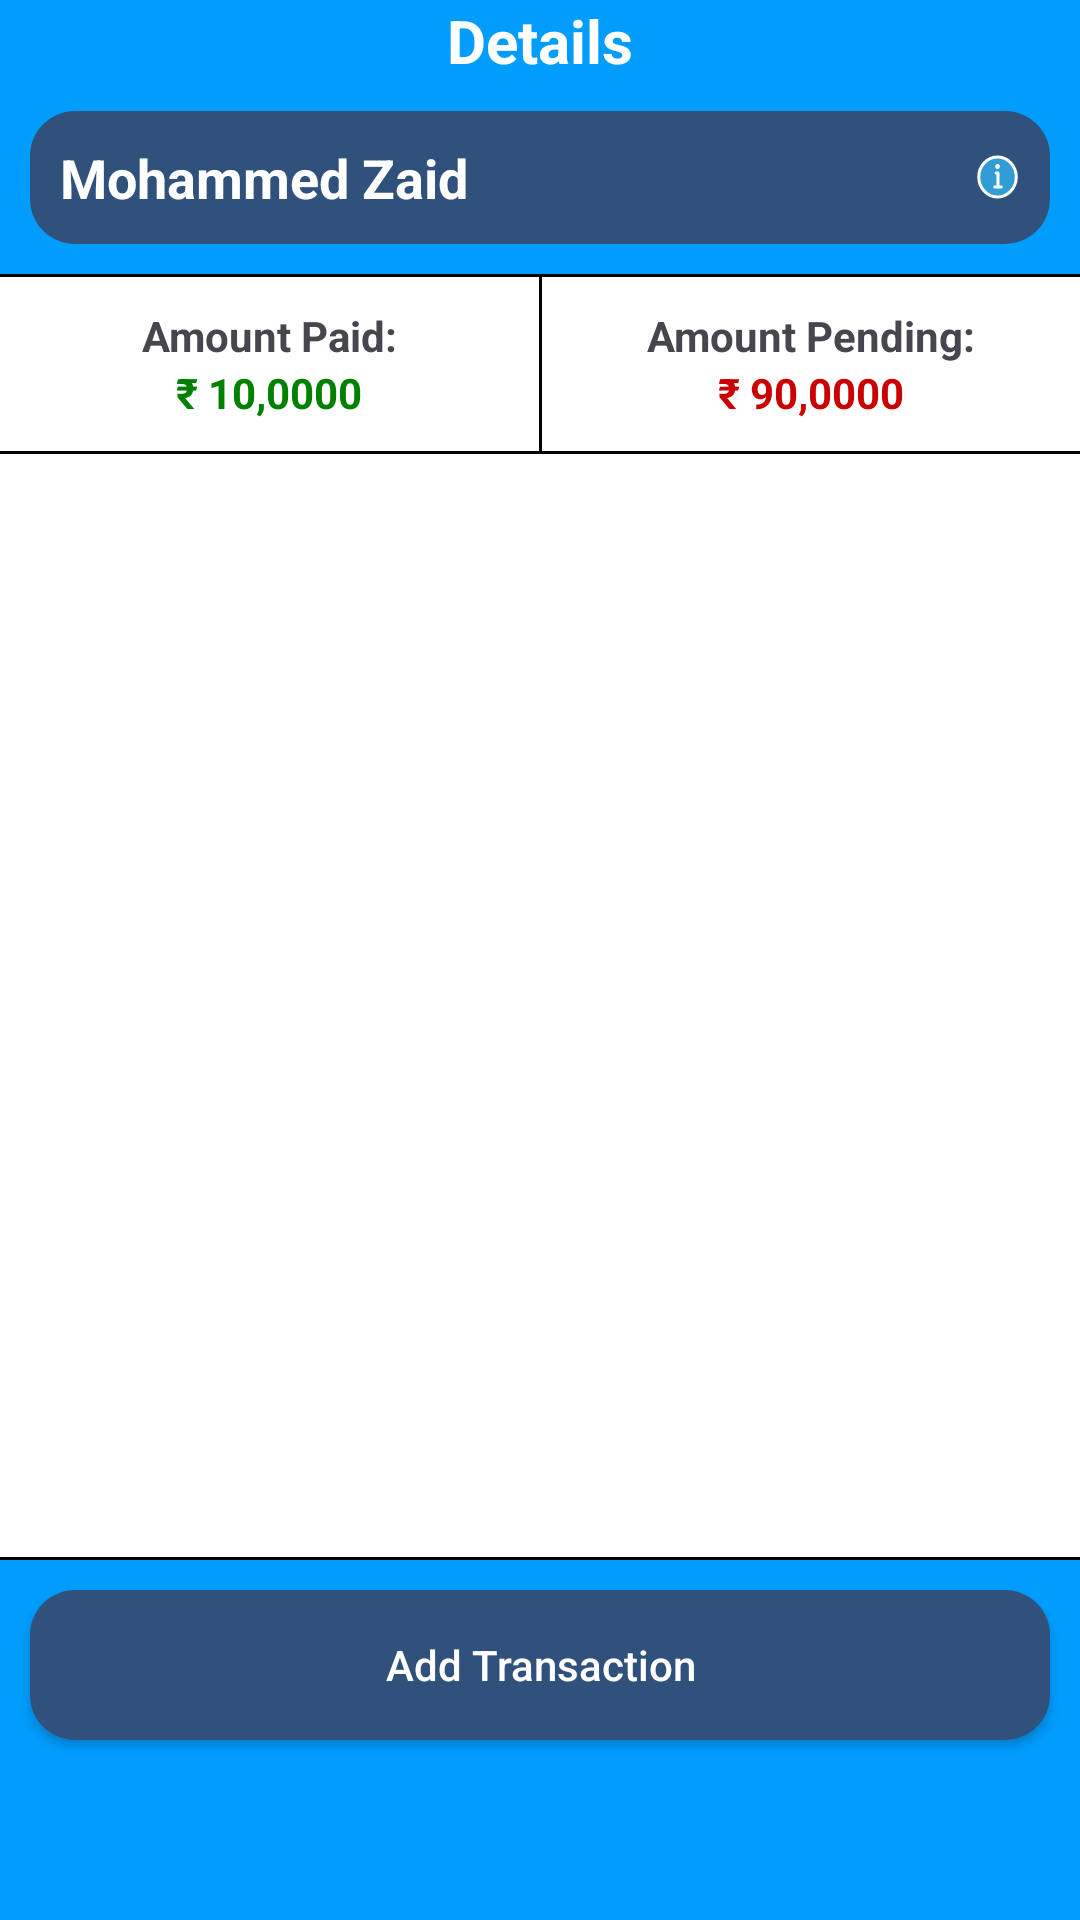

Android layout source for this screen:
<!-- AndroidManifest.xml: application theme Base.Theme.InventoryManager -->
<!-- res/layout/fragment_details.xml -->
<?xml version="1.0" encoding="utf-8"?>
<androidx.constraintlayout.widget.ConstraintLayout xmlns:android="http://schemas.android.com/apk/res/android"
    xmlns:app="http://schemas.android.com/apk/res-auto"
    xmlns:tools="http://schemas.android.com/tools"
    android:layout_width="match_parent"
    android:layout_height="match_parent"
    tools:context=".home.view.fragment.DetailsFragment">

    <LinearLayout
        android:layout_width="match_parent"
        android:layout_height="match_parent"
        android:background="@color/colorPrimary"
        android:orientation="vertical"
        android:paddingBottom="50dp"
        app:layout_constraintStart_toStartOf="parent"
        app:layout_constraintTop_toTopOf="parent">

        <TextView
            android:layout_width="match_parent"
            android:layout_height="wrap_content"
            android:text="@string/details"
            android:textAlignment="center"
            android:textColor="@color/white"
            android:textSize="20sp"
            android:textStyle="bold" />

        <LinearLayout
            android:layout_width="match_parent"
            android:layout_height="wrap_content"
            android:layout_margin="10dp"
            android:background="@drawable/rounded_border_teal_background"
            android:orientation="vertical"
            android:padding="10dp">

            <LinearLayout
                android:layout_width="match_parent"
                android:layout_height="wrap_content"
                android:orientation="horizontal">

                <TextView
                    android:id="@+id/tvName"
                    android:layout_width="0dp"
                    android:layout_height="wrap_content"
                    android:layout_marginEnd="20dp"
                    android:layout_weight="1"
                    android:text="@string/mohammed_zaid"
                    android:textColor="@color/white"
                    android:textSize="18sp"
                    android:textStyle="bold"
                    app:layout_constraintEnd_toStartOf="@+id/btnExpand"
                    app:layout_constraintStart_toStartOf="parent"
                    app:layout_constraintTop_toTopOf="parent" />

                <ImageView
                    android:layout_width="wrap_content"
                    android:layout_height="wrap_content"
                    android:layout_gravity="center"
                    android:layout_marginStart="4dp"
                    android:contentDescription="@string/information"
                    android:src="@drawable/ic_info" />

                <ImageButton
                    android:id="@+id/btnExpand"
                    android:layout_width="wrap_content"
                    android:layout_height="wrap_content"
                    android:background="@color/transparent"
                    android:contentDescription="@string/show_more_information"
                    android:foreground="?attr/selectableItemBackground"
                    android:src="@drawable/ic_expand_all" />

                <ImageButton
                    android:id="@+id/btnCollapse"
                    android:layout_width="wrap_content"
                    android:layout_height="wrap_content"
                    android:background="@color/transparent"
                    android:contentDescription="@string/show_less_information"
                    android:foreground="?attr/selectableItemBackground"
                    android:src="@drawable/ic_collapse_all"
                    android:visibility="gone" />
            </LinearLayout>

            <LinearLayout
                android:id="@+id/llMoreInfo"
                android:layout_width="match_parent"
                android:layout_height="wrap_content"
                android:layout_marginTop="8dp"
                android:orientation="vertical"
                android:visibility="gone">

                <TextView
                    android:id="@+id/tvFullName"
                    android:layout_width="match_parent"
                    android:layout_height="wrap_content"
                    android:text="@string/full_name"
                    android:textColor="@color/white"
                    android:textSize="14sp" />

                <TextView
                    android:id="@+id/tvCompanyName"
                    android:layout_width="match_parent"
                    android:layout_height="wrap_content"
                    android:text="@string/company_name"
                    android:textColor="@color/white"
                    android:textSize="14sp" />

                <TextView
                    android:id="@+id/tvMobileNumber"
                    android:layout_width="match_parent"
                    android:layout_height="wrap_content"
                    android:text="@string/number"
                    android:textColor="@color/white"
                    android:textSize="14sp" />

                <TextView
                    android:id="@+id/tvAddress"
                    android:layout_width="match_parent"
                    android:layout_height="wrap_content"
                    android:text="@string/address"
                    android:textColor="@color/white"
                    android:textSize="14sp" />
            </LinearLayout>
        </LinearLayout>

        <View
            android:layout_width="match_parent"
            android:layout_height="1dp"
            android:background="@color/black" />

        <LinearLayout
            android:layout_width="match_parent"
            android:layout_height="wrap_content"
            android:background="@color/white"
            android:orientation="horizontal">

            <LinearLayout
                android:layout_width="match_parent"
                android:layout_height="wrap_content"
                android:layout_margin="10dp"
                android:layout_weight="1"
                android:orientation="vertical">

                <TextView
                    android:layout_width="match_parent"
                    android:layout_height="wrap_content"
                    android:gravity="center"
                    android:text="@string/amount_paid"
                    android:textSize="14sp"
                    android:textStyle="bold" />

                <TextView
                    android:id="@+id/tvTotalAmountPaidAllTransactions"
                    android:layout_width="match_parent"
                    android:layout_height="wrap_content"
                    android:gravity="center"
                    android:text="@string/_10_0000"
                    android:textColor="@color/green"
                    android:textSize="14sp"
                    android:textStyle="bold" />

            </LinearLayout>

            <View
                android:layout_width="1dp"
                android:layout_height="match_parent"
                android:background="@color/black" />

            <LinearLayout
                android:layout_width="match_parent"
                android:layout_height="wrap_content"
                android:layout_margin="10dp"
                android:layout_weight="1"
                android:orientation="vertical">

                <TextView
                    android:layout_width="match_parent"
                    android:layout_height="wrap_content"
                    android:gravity="center"
                    android:text="@string/amount_pending"
                    android:textSize="14sp"
                    android:textStyle="bold" />

                <TextView
                    android:id="@+id/tvTotalAmountPendingAllTransactions"
                    android:layout_width="match_parent"
                    android:layout_height="wrap_content"
                    android:gravity="center"
                    android:text="@string/_90_0000"
                    android:textColor="@color/red"
                    android:textSize="14sp"
                    android:textStyle="bold" />

            </LinearLayout>
        </LinearLayout>

        <View
            android:layout_width="match_parent"
            android:layout_height="1dp"
            android:background="@color/black" />

        <androidx.recyclerview.widget.RecyclerView
            android:id="@+id/rvSupplierAmountHistory"
            android:layout_width="match_parent"
            android:layout_height="0dp"
            android:layout_weight="1"
            android:background="@color/white"
            android:padding="10dp" />

        <View
            android:layout_width="match_parent"
            android:layout_height="1dp"
            android:background="@color/black" />

        <androidx.appcompat.widget.AppCompatButton
            android:id="@+id/btnAddTransaction"
            android:layout_width="match_parent"
            android:layout_height="50dp"
            android:layout_gravity="center"
            android:layout_margin="10dp"
            android:background="@drawable/rounded_border_teal_background"
            android:text="@string/add_transaction"
            android:textAllCaps="false"
            android:textColor="@color/white" />
    </LinearLayout>
</androidx.constraintlayout.widget.ConstraintLayout>
<!-- resources referenced by this layout -->
<resources>
  <color name="black">#FF000000</color>
  <color name="colorPrimary">#009dff</color>
  <color name="green">#008000</color>
  <color name="red">#CB0000</color>
  <color name="transparent">#00000000</color>
  <color name="white">#FFFFFFFF</color>
  <!-- drawable ic_info (drawable) -->
  <vector xmlns:android="http://schemas.android.com/apk/res/android"
      android:width="15dp"
      android:height="16dp"
      android:viewportWidth="15"
      android:viewportHeight="16">
    <group>
      <clip-path
          android:pathData="M0,0h15v16h-15z"/>
      <path
          android:strokeWidth="1"
          android:pathData="M7.5,14.667C9.226,14.667 10.788,13.92 11.919,12.714C13.05,11.508 13.75,9.841 13.75,8C13.75,6.159 13.05,4.492 11.919,3.286C10.788,2.08 9.226,1.333 7.5,1.333C5.774,1.333 4.212,2.08 3.081,3.286C1.95,4.492 1.25,6.159 1.25,8C1.25,9.841 1.95,11.508 3.081,12.714C4.212,13.92 5.774,14.667 7.5,14.667Z"
          android:strokeLineJoin="round"
          android:fillColor="#309DD4"
          android:strokeColor="#ffffff"/>
      <path
          android:pathData="M7.5,3.667C7.931,3.667 8.281,4.04 8.281,4.5C8.281,4.96 7.931,5.333 7.5,5.333C7.069,5.333 6.719,4.96 6.719,4.5C6.719,4.04 7.069,3.667 7.5,3.667Z"
          android:fillColor="#ffffff"
          android:fillType="evenOdd"/>
      <path
          android:strokeWidth="1"
          android:pathData="M7.656,11.333V6.667H7.344H7.031"
          android:strokeLineJoin="round"
          android:fillColor="#00000000"
          android:strokeColor="#ffffff"
          android:strokeLineCap="round"/>
      <path
          android:strokeWidth="1"
          android:pathData="M6.563,11.333H8.75"
          android:strokeLineJoin="round"
          android:fillColor="#00000000"
          android:strokeColor="#ffffff"
          android:strokeLineCap="round"/>
    </group>
  </vector>
  <!-- drawable rounded_border_teal_background (drawable) -->
  <?xml version="1.0" encoding="utf-8"?>
  <shape xmlns:android="http://schemas.android.com/apk/res/android">
      <solid android:color="@color/teal" />
      <corners android:radius="15dp" />
      <padding
          android:bottom="4dp"
          android:left="4dp"
          android:right="4dp"
          android:top="4dp" /> 
  </shape>
  <string name="_10_0000">₹ 10,0000</string>
  <string name="_90_0000">₹ 90,0000</string>
  <string name="add_transaction">Add Transaction</string>
  <string name="address">Address</string>
  <string name="amount_paid">Amount Paid:</string>
  <string name="amount_pending">Amount Pending:</string>
  <string name="company_name">Company Name</string>
  <string name="details">Details</string>
  <string name="full_name">Full Name</string>
  <string name="information">Information</string>
  <string name="mohammed_zaid">Mohammed Zaid</string>
  <string name="number">Number</string>
  <string name="show_less_information">Show Less Information</string>
  <string name="show_more_information">Show more information</string>
  <style name="Base.Theme.InventoryManager" parent="Theme.Material3.DayNight.NoActionBar">
          
          
          
          
          <item name="colorPrimary">@color/colorPrimary</item>
          <item name="colorPrimaryVariant">@color/colorPrimaryVariant</item>
          <item name="colorOnPrimary">@color/colorOnPrimary</item>
  
  
          
          <item name="colorSecondary">@color/colorSecondary</item>
          <item name="colorSecondaryVariant">@color/colorSecondaryVariant</item>
          <item name="colorOnSecondary">@color/colorOnSecondary</item>
  
          
          
          
          
          
          
          
          <item name="android:windowTranslucentStatus">true</item>
          <item name="android:fitsSystemWindows">false</item>
      </style>
  <color name="teal">#30517C</color>
  <color name="colorPrimaryVariant">#007acc</color>
  <color name="colorOnPrimary">#FFFFFF</color>
  <color name="colorSecondary">#ff9800</color>
  <color name="colorSecondaryVariant">#e68900</color>
  <color name="colorOnSecondary">#000000</color>
</resources>
